Run: headless pygame with SDL's dummy video driver; simulated clock (each Clock.tick advances the game by its frame time, no real sleeping); random seed 0; keys injected as events and as key.get_pressed() state; no mouse input.
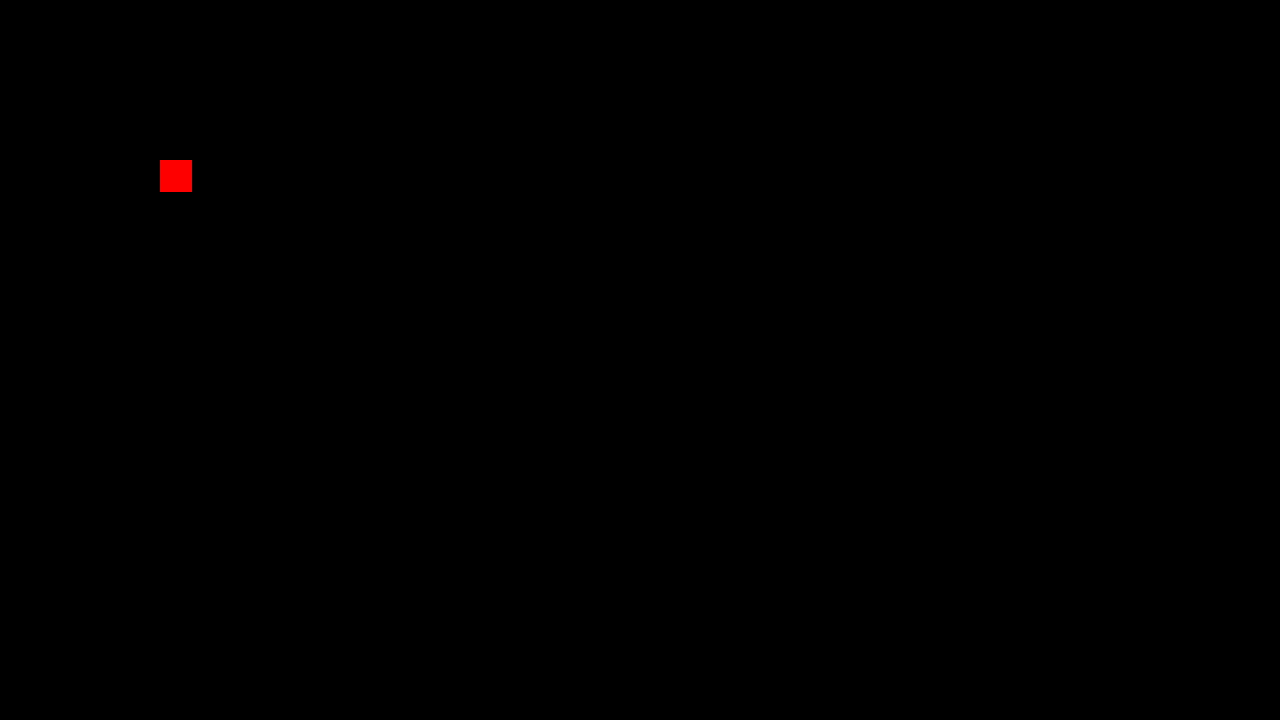
Frame 1 of 4 · flips 1–60 · no input
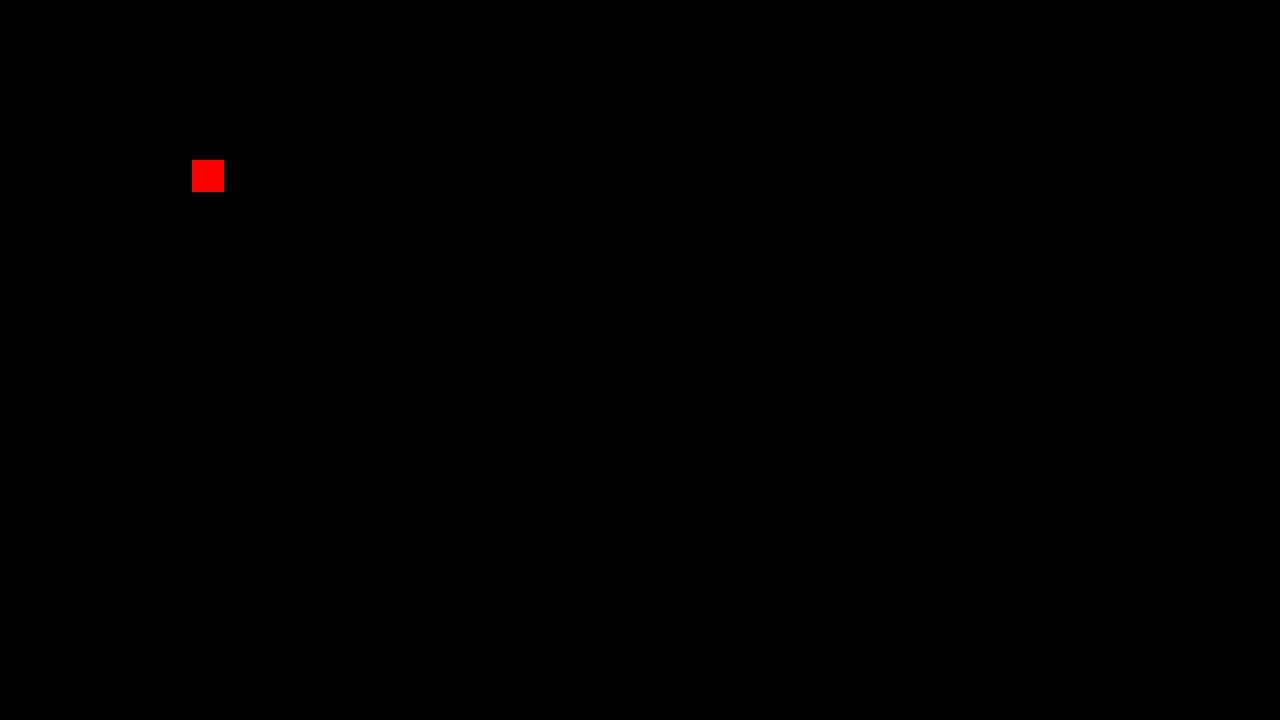
Frame 2 of 4 · flips 61–180 · tapped SPACE, RETURN · held RIGHT (→), D
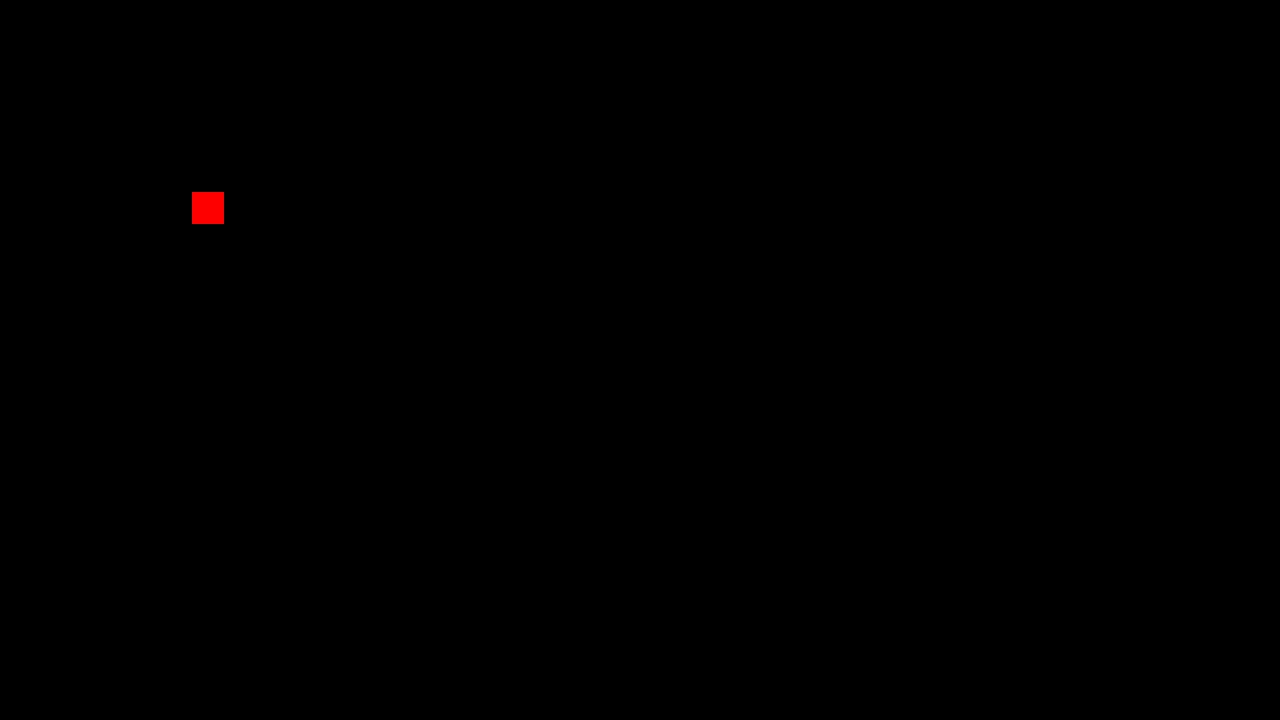
Frame 3 of 4 · flips 181–300 · held DOWN (↓), S
Frame 4 of 4 · flips 301–420 · held LEFT (←), A, UP (↑), W · screen same as frame 1, image omitted

The pygame program that drew these frames:

import pygame

# Configuraciones básicas
SCREEN_WIDTH, SCREEN_HEIGHT = 1280, 720
TILE_SIZE = 32
FPS = 60

# Colores
BLACK = (0, 0, 0)
RED = (255, 0, 0)

# Inicialización de Pygame
pygame.init()
screen = pygame.display.set_mode((SCREEN_WIDTH, SCREEN_HEIGHT))
clock = pygame.time.Clock()

class Player:
    def __init__(self, x, y):
        self.x = x
        self.y = y
        self.target_x = x
        self.target_y = y
        self.speed = 5  # Velocidad del movimiento

    def move(self, direction):
        # Establece la posición objetivo basada en la dirección del movimiento
        if direction == 'UP':
            self.target_y -= TILE_SIZE
        elif direction == 'DOWN':
            self.target_y += TILE_SIZE
        elif direction == 'LEFT':
            self.target_x -= TILE_SIZE
        elif direction == 'RIGHT':
            self.target_x += TILE_SIZE

    def update(self):
        # Movimiento suave hacia la posición objetivo
        if self.x < self.target_x:
            self.x += self.speed
            if self.x > self.target_x:  # Corrige el desplazamiento sobrepasado
                self.x = self.target_x
        elif self.x > self.target_x:
            self.x -= self.speed
            if self.x < self.target_x:
                self.x = self.target_x

        if self.y < self.target_y:
            self.y += self.speed
            if self.y > self.target_y:
                self.y = self.target_y
        elif self.y > self.target_y:
            self.y -= self.speed
            if self.y < self.target_y:
                self.y = self.target_y

    def draw(self, surface):
        # Dibuja el jugador como un rectángulo rojo (puedes reemplazar con sprites)
        pygame.draw.rect(surface, RED, (self.x, self.y, TILE_SIZE, TILE_SIZE))

# Crear una instancia del jugador
player = Player(5 * TILE_SIZE, 5 * TILE_SIZE)  # Posición inicial

# Bucle principal del juego
running = True
while running:
    for event in pygame.event.get():
        if event.type == pygame.QUIT:
            running = False
        elif event.type == pygame.KEYDOWN:
            if event.key == pygame.K_UP:
                player.move('UP')
            elif event.key == pygame.K_DOWN:
                player.move('DOWN')
            elif event.key == pygame.K_LEFT:
                player.move('LEFT')
            elif event.key == pygame.K_RIGHT:
                player.move('RIGHT')

    # Actualiza el jugador
    player.update()

    # Renderiza la pantalla y el jugador
    screen.fill(BLACK)  # Limpia la pantalla
    player.draw(screen)  # Dibuja el jugador
    pygame.display.flip()
    clock.tick(FPS)  # Controla los FPS

pygame.quit()
